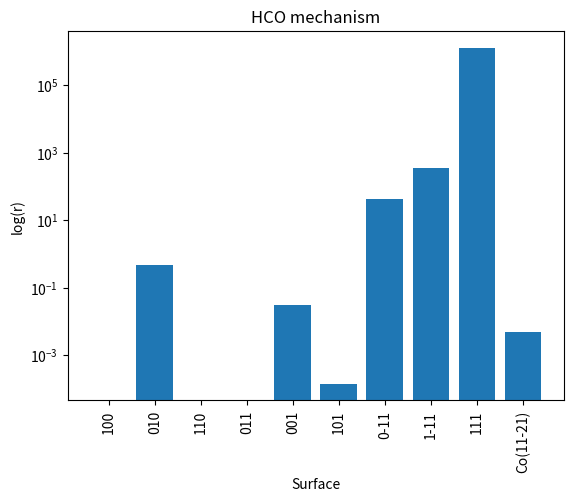

Write Python code to recreate this figure.
# -*- coding: utf-8 -*-
#!/usr/bin/env python3

"""
A quantum-chemical study of CO dissociation mechanism on low-index Miller 
planes of ϴ-Fe3C 

[redacted]
[redacted]

Catalysis Today

Notes:
    We recommend to use Spyder (see: https://www.spyder-ide.org/) to run
    these scripts. Please note that these scripts have been written
    for Python version 3.
"""

import numpy as np
from scipy.integrate import ode
import matplotlib.pyplot as plt

def main():
    """
    Calculate reaction rate as function of temperature and plot the results
    """
    
    # list of labels for the surfaces
    surfaces = ['100','010','110','011','001','101','0-11',
                '1-11','111','Co(11-21)']
    
    # list of kinetic parameters for each of the surfaces
    # note that the energies are given in kJ/mol, these
    # are later on converted to J/mol in the script
    eads_co_list = [180, 169, 204, 205, 185, 214, 155, 174, 167, 175]
    eads_h2_list = [110, 111, 130, 123, 85, 161, 88, 140, 169, 100]
    eact_hco_form_f_list = [60, 59, 243, 256, 100, 240, 72, 155, 125, 99]
    eact_hco_form_b_list = [13, 6, 143, 146, 50, 46, 26, 37, 42, 1]
    eact_hco_diss_f_list = [88, 71, 66, 98, 54, 46, 28, 1, 43, 61]
    
    # set the temperature and pressure
    pt = 1.0    # bar
    T = 500     # Kelvin
    
    # collect kinetic results
    rates = []
    for eads_co, eads_h2, eact_hco_form_f, eact_hco_form_b, eact_hco_diss in \
        zip(eads_co_list, eads_h2_list, eact_hco_form_f_list, 
            eact_hco_form_b_list, eact_hco_diss_f_list):
        # perform time integration
        t,y = solve_odes(T, eads_co*1e3, eads_h2*1e3, eact_hco_form_f*1e3, 
                         eact_hco_form_b*1e3, eact_hco_diss*1e3, pt)
        
        # uncomment to show time-integration
        # verify these plots to check that the steady-state solution
        # is reached (i.e. increase integration time if not)
        #plt.semilogx(t,y)
        #plt.show()
        
        # obtain final rate of CO dissociation step
        rate = calc_k_arr(T, 1e13,  eact_hco_diss*1e3) * y[-1,2]
        
        # append to rates array
        rates.append(rate)
        
    plt.bar(np.arange(0, len(rates)), rates)
    plt.yscale('log')
    plt.xticks(np.arange(0, len(rates)), surfaces, rotation='vertical')
    plt.xlabel('Surface')
    plt.ylabel('log(r)')
    plt.title('HCO mechanism')
    plt.show()
    
    for label,r in zip(surfaces, rates):
        print("%s: %12.6e" % (label,r))

def solve_odes(T, eads_co, eads_h2, eact_hco_form_f, 
               eact_hco_form_b, eact_hco_diss, pt):
    """
    Time-integrate chemo-kinetic system
    
    T                   - Temperature in K
    eads_co             - Adsorption energy of CO in J/mol
    eads_h2             - Adsorption energy of H2 in J/mol
    eact_hco_form_f     - Forward barrier for HCO formation
    eact_hco_form_b     - Reverse barrier for HCO formation
    eact_hco_diss       - Forward barrier for HCO dissociation
    pt                  - Total pressure in bar
    """
    # initial conditions
    y0 = [0, 0, 0, 1]
    t0 = 0
    t1 = 1e7                     # total integration time
    pa = 2.0/3.0 * pt * 1e5      # pressure of CO in Pa
    pb = 2.0/3.0 * pt * 1e5      # pressure of H2 in Pa

    # construct ODE solver
    r = ode(dydt).set_integrator('vode', method='bdf', 
           atol=1e-12, rtol=1e-12, nsteps=1000, with_jacobian=True)
    r.set_initial_value(y0, t0).set_f_params([T, pa, pb, eads_co, eads_h2, 
                       eact_hco_form_f, eact_hco_form_b, eact_hco_diss])
    
    # integrate on a logaritmic scale
    xx = np.linspace(-12.0, np.log10(t1), int((np.log10(t1) + 12.0) * 10))
    yy = []
    tt = []
    for x in xx:
        tnew = 10.0**x
        tt.append(tnew)
        yy.append(r.integrate(tnew))
        
    return tt, np.matrix(yy)

def dydt(t, y, params):
    """
    Set of ordinary differential equations
    """
    T =  params[0]
    pa = params[1]
    pb = params[2]
    eads_co = params[3]
    eads_h2 = params[4]
    eact_hco_form_f = params[5]
    eact_hco_form_b = params[6]
    eact_hco_diss = params[7]

    dydt = np.zeros(4)
    
    ma = 28 * 1.66054e-27
    mb =  2 * 1.66054e-27

    # calculate all reaction rate constants    
    k_ads_1 = calc_kads(T, pa, 1e-20, ma)
    k_des_1 = calc_kdes(T, 1e-20, ma, 1, 2.8, eads_co)
    k_ads_2 = calc_kads(T, pb, 1e-20, mb)
    k_des_2 = calc_kdes(T, 1e-20, mb, 2, 2.08, eads_h2)   
    kf_3 = calc_k_arr(T, 1e13, eact_hco_form_f)
    kb_3 = calc_k_arr(T, 1e13, eact_hco_form_b)
    kf_4 = calc_k_arr(T, 1e13, eact_hco_diss)

    # collect similar terms in new variables    
    r1f = k_ads_1 * y[3]
    r1b = k_des_1 * y[0]
    r2f = k_ads_2 * y[3]**2
    r2b = k_des_2 * y[1]**2   
    r3f = kf_3 * y[0] * y[1]
    r3b = kb_3 * y[2] * y[3]    
    r4f = kf_4 * y[2] * y[3]
    
    dydt[0] = r1f - r1b - r3f + r3b
    dydt[1] = 2.0 * r2f - 2.0 * r2b - r3f + r3b
    dydt[2] = r3f - r3b - r4f 
    dydt[3] = -r1f + r1b - 2.0 * r2f + 2.0 * r2b + r3f - r3b + r4f 
    
    return dydt

def calc_k_arr(T, nu, Eact):
    """
    Calculate reaction rate constant for a surface reaction
    
    T       - Temperature in K
    nu      - Pre-exponential factor in s^-1
    Eact    - Activation energy in J/mol
    """
    R = 8.3144598 # gas constant
    return nu * np.exp(-Eact / (R * T))

def calc_kads(T, P, A, m):
    """
    Reaction rate constant for adsorption
    
    T           - Temperature in K
    P           - Pressure in Pa
    A           - Surface area in m^2
    m           - Mass of reactant in kg
    """
    kb = 1.38064852E-23 # boltzmann constant
    return P*A / np.sqrt(2 * np.pi * m * kb * T)

def calc_kdes(T, A, m, sigma, theta_rot, Edes):
    """
    Reaction rate constant for desorption
    
    T           - Temperature in K
    A           - Surface area in m^2
    m           - Mass of reactant in kg
    sigma       - Symmetry number
    theta_rot   - Rotational temperature in K
    Edes        - Desorption energy in J/mol
    """
    kb = 1.38064852e-23 # boltzmann constant
    h = 6.62607004e-34  # planck constant
    R = 8.3144598       # gas constant
    return kb * T**3 / h**3 * A * (2 * np.pi * m * kb) / \
        (sigma * theta_rot) * np.exp(-Edes / (R*T))

if __name__ == '__main__':
    main()